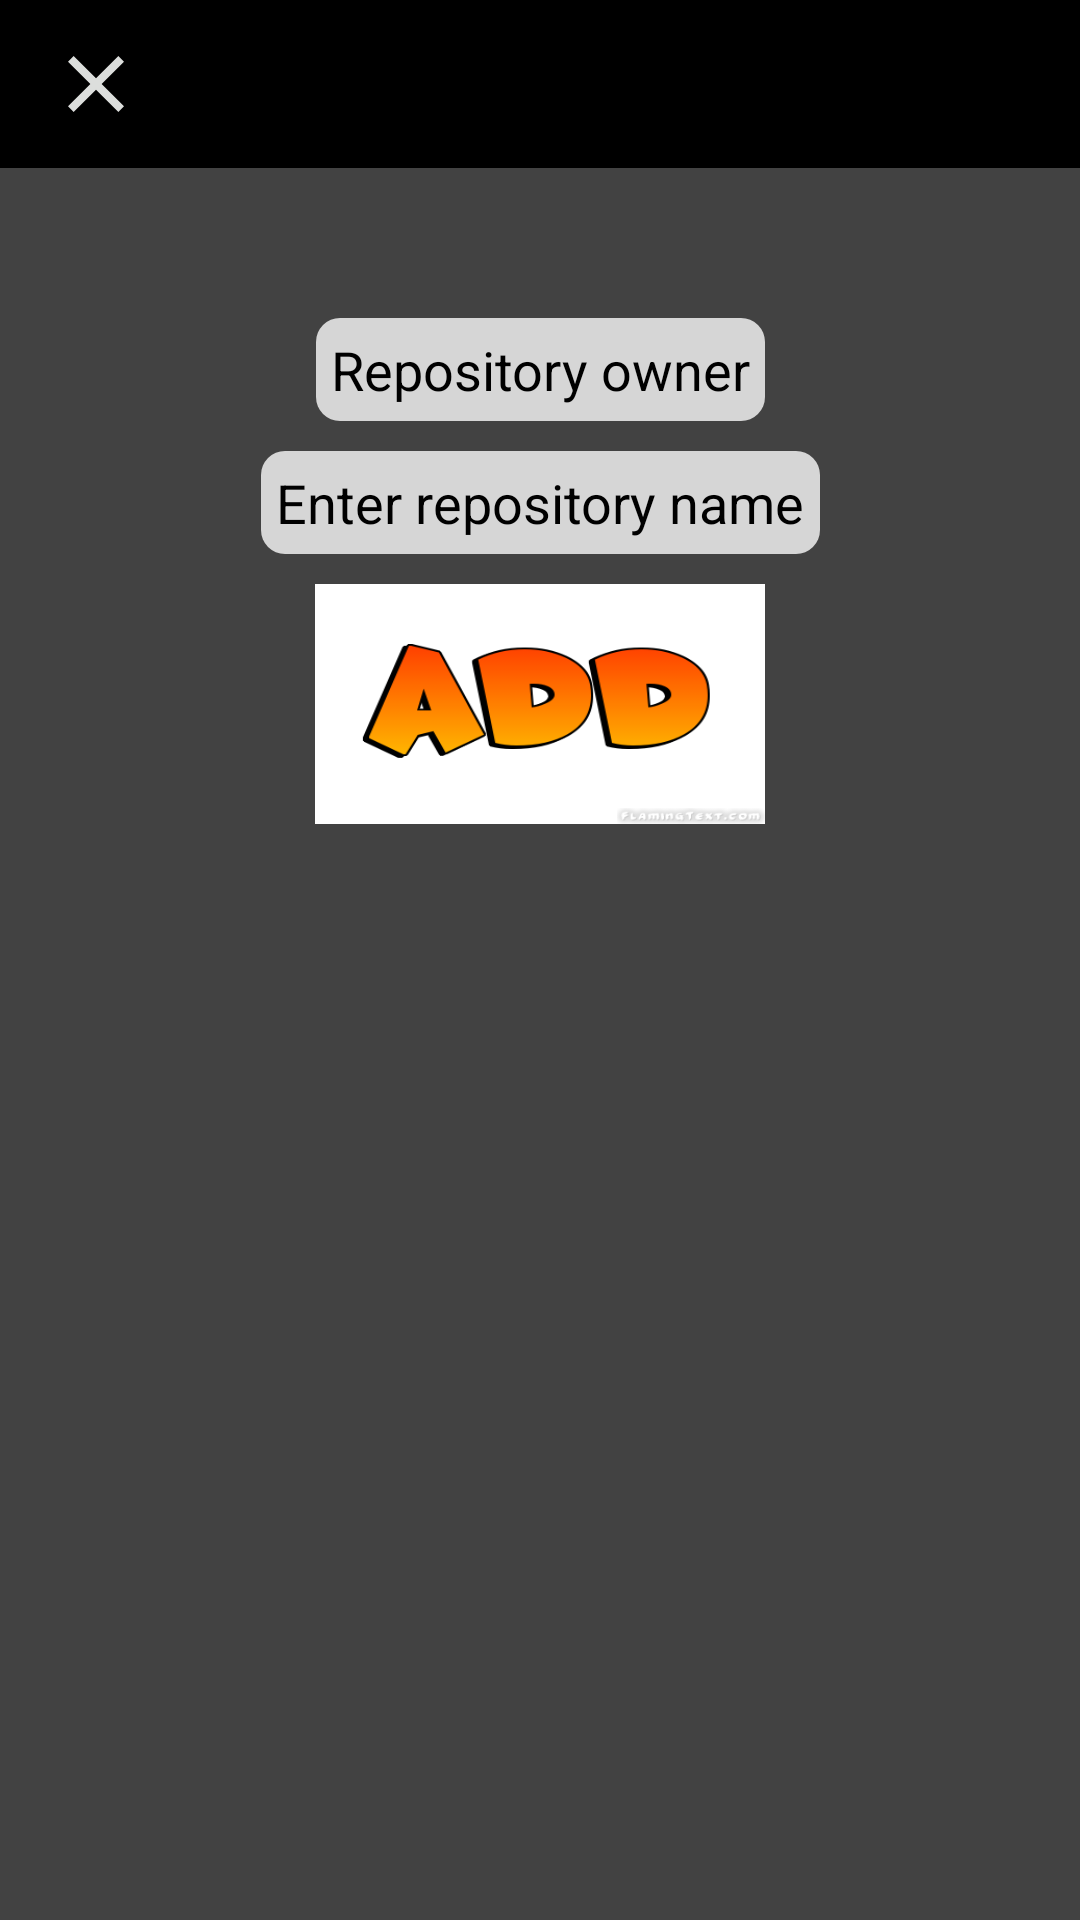

Here is an Android app screen rendered from its layout file. Give the layout XML and the strings, colors and styles it references.
<!-- AndroidManifest.xml: application theme Theme.FavoriteRepos -->
<!-- res/layout/repo_info_fragment.xml -->
<?xml version="1.0" encoding="utf-8"?>
<androidx.constraintlayout.widget.ConstraintLayout xmlns:android="http://schemas.android.com/apk/res/android"
    android:layout_width="match_parent"
    android:layout_height="match_parent"
    xmlns:app="http://schemas.android.com/apk/res-auto"
    android:orientation="horizontal"
    android:background="@color/cardview_dark_background">

    <com.google.android.material.appbar.MaterialToolbar
        android:layout_width="match_parent"
        android:layout_height="wrap_content"
        android:id="@+id/toolbar_top"
        app:layout_constraintStart_toStartOf="parent"
        app:layout_constraintEnd_toEndOf="parent"
        app:layout_constraintTop_toTopOf="parent"
        android:background="@color/black">

        <ImageView
            android:id="@+id/back_button"
            android:layout_width="wrap_content"
            android:layout_height="wrap_content"
            android:clickable="true"
            android:background="@drawable/ic_baseline_close_24" />
    </com.google.android.material.appbar.MaterialToolbar>

    <EditText
        android:id="@+id/repository_owner"
        android:hint="Repository owner"
        android:textColorHint="@color/black"
        android:background="@drawable/edit_text_bg"
        android:layout_width="wrap_content"
        android:layout_height="wrap_content"
        app:layout_constraintTop_toBottomOf="@id/toolbar_top"
        app:layout_constraintStart_toStartOf="parent"
        app:layout_constraintEnd_toEndOf="parent"
        android:layout_marginTop="50dp"
        android:padding="5dp"/>
    <EditText
        android:id="@+id/reposistory_name"
        android:background="@drawable/edit_text_bg"
        android:hint="Enter repository name"
        android:textColorHint="@color/black"
        android:layout_width="wrap_content"
        android:layout_height="wrap_content"
        app:layout_constraintStart_toStartOf="parent"
        app:layout_constraintEnd_toEndOf="parent"
        app:layout_constraintTop_toBottomOf="@id/repository_owner"
        android:layout_marginTop="10dp"
        android:padding="5dp"/>

    <ImageView
        android:id="@+id/add_repo_button"
        android:layout_width="150dp"
        android:layout_height="80dp"
        android:background="@drawable/add_button"
        app:layout_constraintStart_toStartOf="parent"
        app:layout_constraintEnd_toEndOf="parent"
        app:layout_constraintTop_toBottomOf="@id/reposistory_name"
        android:layout_marginTop="10dp"/>

    <FrameLayout
        android:layout_width="match_parent"
        android:layout_height="match_parent"
        android:id="@+id/repo_fragment_container"/>
</androidx.constraintlayout.widget.ConstraintLayout>
<!-- resources referenced by this layout -->
<resources>
  <!-- drawable add_button: png bitmap (drawable, 12121 bytes) -->
  <!-- drawable edit_text_bg (drawable) -->
  <?xml version="1.0" encoding="utf-8"?>
  <shape xmlns:android="http://schemas.android.com/apk/res/android" android:shape="rectangle">
      <corners android:radius="8dp"/>
      <solid
          android:color="#D6D6D6"/>
  </shape>
  <!-- drawable ic_baseline_close_24 (drawable) -->
  <vector android:height="32dp" android:tint="#DCDEDC"
      android:viewportHeight="24" android:viewportWidth="24"
      android:width="32dp" xmlns:android="http://schemas.android.com/apk/res/android">
      <path android:fillColor="@android:color/white" android:pathData="M19,6.41L17.59,5 12,10.59 6.41,5 5,6.41 10.59,12 5,17.59 6.41,19 12,13.41 17.59,19 19,17.59 13.41,12z"/>
  </vector>
  <style name="Theme.FavoriteRepos" parent="Theme.MaterialComponents.DayNight.DarkActionBar">
          
          <item name="colorPrimary">@color/purple_500</item>
          <item name="colorPrimaryVariant">@color/purple_700</item>
          <item name="colorOnPrimary">@color/white</item>
          
          <item name="colorSecondary">@color/teal_200</item>
          <item name="colorSecondaryVariant">@color/teal_700</item>
          <item name="colorOnSecondary">@color/black</item>
          
          <item name="android:statusBarColor" tools:targetApi="l">?attr/colorPrimaryVariant</item>
          
      </style>
  <!-- not gathered from this repository: default colours our renderer supplied (Android Studio template values) -->
  <color name="purple_500">#FF6200EE</color>
  <color name="purple_700">#FF3700B3</color>
  <color name="teal_200">#FF03DAC5</color>
  <color name="teal_700">#FF018786</color>
  <color name="black">#FF000000</color>
  <color name="white">#FFFFFFFF</color>
</resources>
